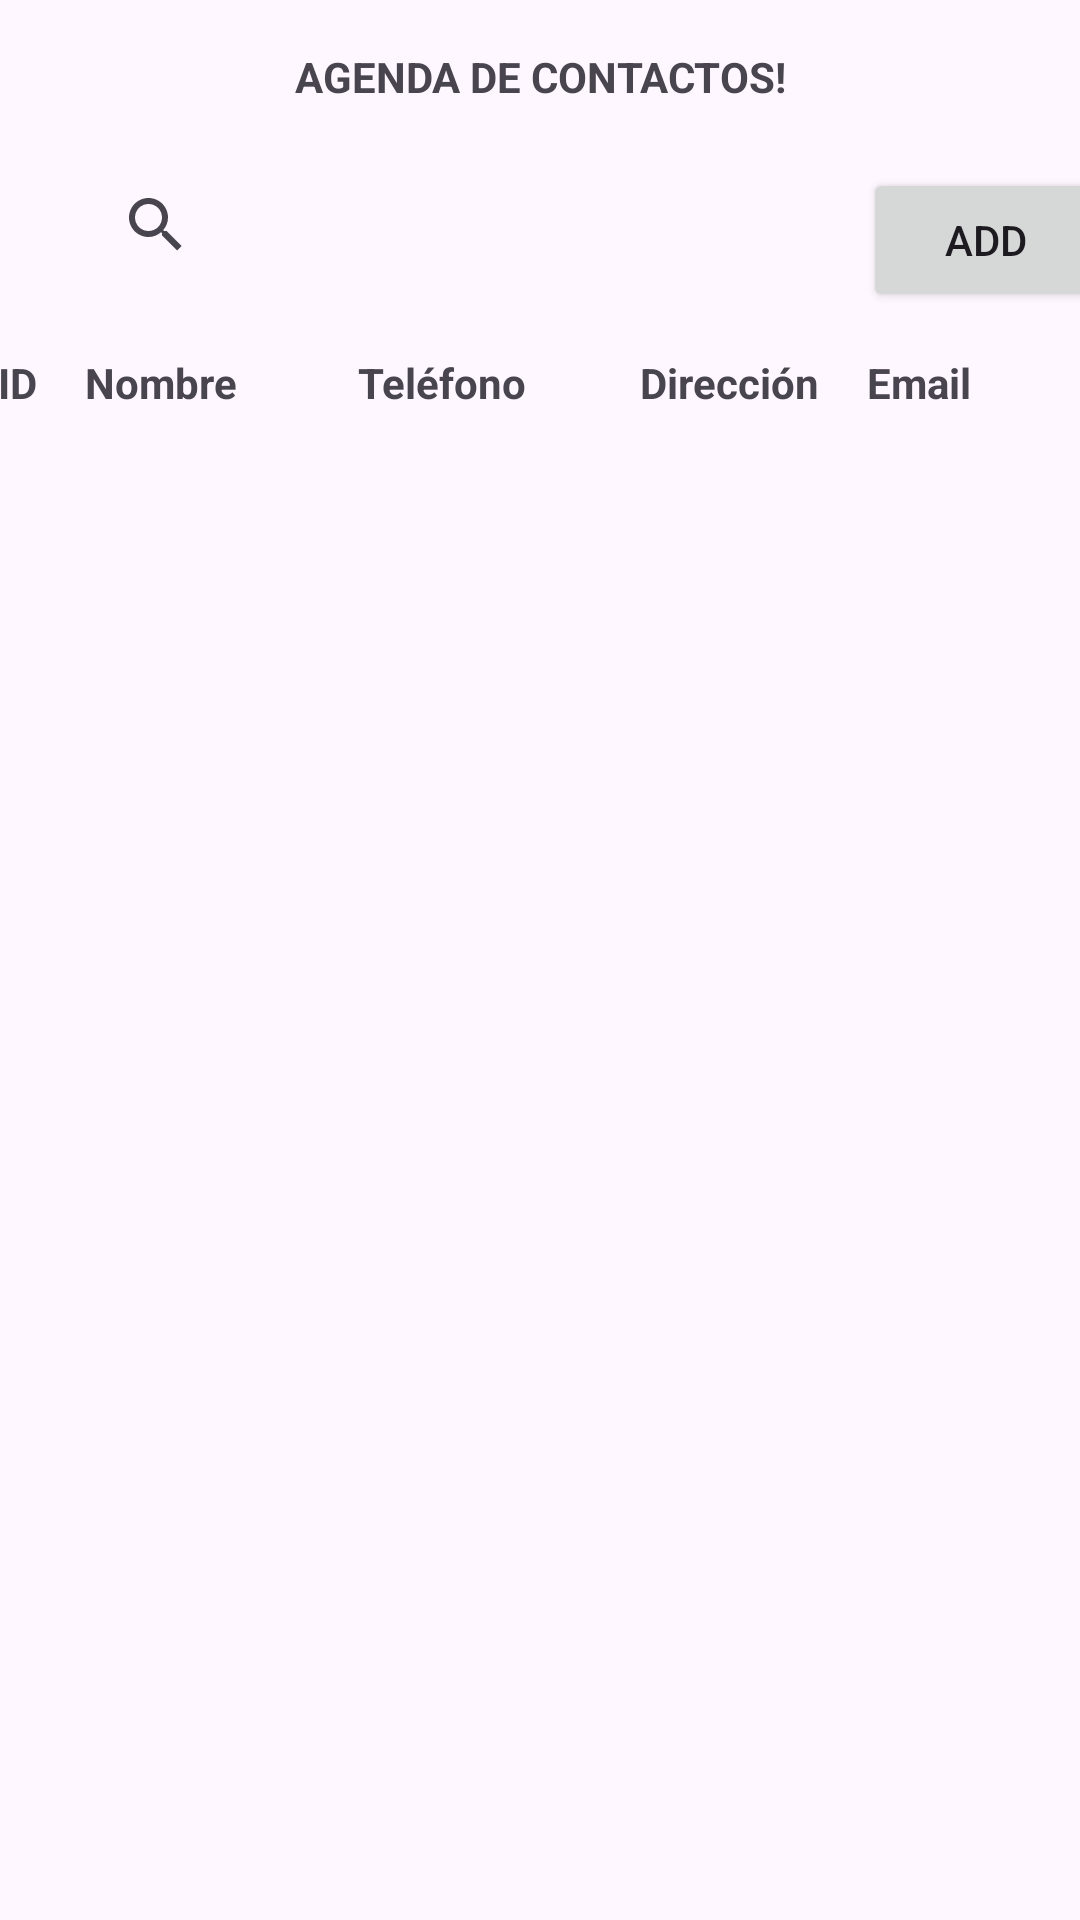

The Android layout XML behind this screen, and the referenced resources:
<!-- AndroidManifest.xml: application theme Theme.App_AgendaContactos -->
<!-- res/layout/activity_main.xml -->
<?xml version="1.0" encoding="utf-8"?>
<androidx.constraintlayout.widget.ConstraintLayout xmlns:android="http://schemas.android.com/apk/res/android"
    xmlns:app="http://schemas.android.com/apk/res-auto"
    xmlns:tools="http://schemas.android.com/tools"
    android:layout_width="match_parent"
    android:layout_height="match_parent"
    tools:context=".MainActivity">

    <TextView
        android:id="@+id/textView"
        android:layout_width="wrap_content"
        android:layout_height="wrap_content"
        android:layout_marginTop="16dp"
        android:text="@string/agenda_de_contactos"
        app:layout_constraintEnd_toEndOf="parent"
        app:layout_constraintStart_toStartOf="parent"
        app:layout_constraintTop_toTopOf="parent"
        android:textStyle="bold"/>

    <SearchView
        android:id="@+id/searchView"
        android:layout_width="218dp"
        android:layout_height="38dp"
        android:layout_marginStart="28dp"
        android:layout_marginTop="56dp"
        app:layout_constraintStart_toStartOf="parent"
        app:layout_constraintTop_toTopOf="parent"
        android:queryHint="Buscar nombre"/>

    <Button
        android:id="@+id/btnAdd"
        android:layout_width="82dp"
        android:layout_height="48dp"
        android:layout_marginStart="50dp"
        android:layout_marginTop="56dp"
        android:onClick="addView"
        android:text="@string/add"
        app:layout_constraintEnd_toEndOf="parent"
        app:layout_constraintHorizontal_bias="0.475"
        app:layout_constraintStart_toEndOf="@+id/searchView"
        app:layout_constraintTop_toTopOf="parent" />

    <TableLayout
        android:id="@+id/tableLayout"
        android:layout_width="381dp"
        android:layout_height="204dp"
        app:layout_constraintBottom_toBottomOf="parent"
        app:layout_constraintEnd_toEndOf="parent"
        app:layout_constraintHorizontal_bias="0.437"
        app:layout_constraintStart_toStartOf="parent"
        app:layout_constraintTop_toTopOf="@+id/textView"
        app:layout_constraintVertical_bias="0.224">

        <TableRow>

            <TextView
                android:layout_width="wrap_content"
                android:layout_height="match_parent"
                android:padding="8dp"
                android:text="ID"
                android:textStyle="bold" />

            <TextView
                android:layout_width="91dp"
                android:layout_height="match_parent"
                android:padding="8dp"
                android:text="Nombre"
                android:textStyle="bold" />

            <TextView
                android:layout_width="94dp"
                android:layout_height="match_parent"
                android:padding="8dp"
                android:text="Teléfono"
                android:textStyle="bold" />

            <TextView
                android:layout_width="wrap_content"
                android:layout_height="match_parent"
                android:padding="8dp"
                android:text="Dirección"
                android:textStyle="bold" />

            <TextView
                android:layout_width="92dp"
                android:layout_height="match_parent"
                android:padding="8dp"
                android:text="Email"
                android:textStyle="bold" />
        </TableRow>
    </TableLayout>

</androidx.constraintlayout.widget.ConstraintLayout>
<!-- resources referenced by this layout -->
<resources>
  <string name="add">Add</string>
  <string name="agenda_de_contactos">AGENDA DE CONTACTOS!</string>
  <style name="Theme.App_AgendaContactos" parent="Base.Theme.App_AgendaContactos" />
  <style name="Base.Theme.App_AgendaContactos" parent="Theme.Material3.DayNight.NoActionBar">
          
          
      </style>
</resources>
